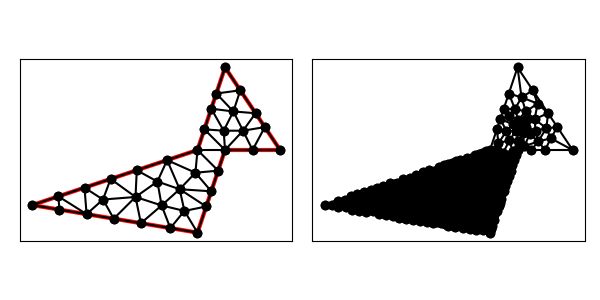

The table this chart was drawn from, first rows:
1.000000000000000000e+01, 1.000000000000000000e+01, 1.200000000000000000e+01, 1.000000000000000000e+01, 1.000000000000000000e+01, 1.300000000000000000e+01, 9.000000000000000000e+00, 1.000000000000000000e+01, 3.000000000000000000e+00, 8.000000000000000000e+00, 9.000000000000000000e+00, 7.000000000000000000e+00, 1.110940039245045874e+01, 1.133589941132431278e+01, 1.055470019622523026e+01, 1.216794970566215639e+01, 1.030277563773199390e+01, 1.139907478742266811e+01, 1.065562540880256037e+01, 1.163430796813637791e+01, 1.000000000000000000e+00, 2.545611067279155426e-01
1.000000000000000000e+01, 1.000000000000000000e+01, 1.200000000000000000e+01, 1.000000000000000000e+01, 1.000000000000000000e+01, 1.300000000000000000e+01, 9.000000000000000000e+00, 1.000000000000000000e+01, 3.000000000000000000e+00, 8.000000000000000000e+00, 9.000000000000000000e+00, 7.000000000000000000e+00, 9.951083130607816685e+00, 1.070108313060781668e+01, 9.500000000000000000e+00, 1.150000000000000000e+01, 9.250000000000000000e+00, 1.075000000000000000e+01, 9.567027710202605562e+00, 1.098369437686927164e+01, 1.000000000000000000e+00, 5.308635218921402277e-02
1.000000000000000000e+01, 1.000000000000000000e+01, 1.200000000000000000e+01, 1.000000000000000000e+01, 1.000000000000000000e+01, 1.300000000000000000e+01, 9.000000000000000000e+00, 1.000000000000000000e+01, 3.000000000000000000e+00, 8.000000000000000000e+00, 9.000000000000000000e+00, 7.000000000000000000e+00, 9.000000000000000000e+00, 1.000000000000000000e+01, 1.000000000000000000e+01, 1.000000000000000000e+01, 9.250000000000000000e+00, 1.075000000000000000e+01, 9.416666666666666075e+00, 1.025000000000000000e+01, 1.000000000000000000e+00, 5.000000000000000000e-01
1.000000000000000000e+01, 1.000000000000000000e+01, 1.200000000000000000e+01, 1.000000000000000000e+01, 1.000000000000000000e+01, 1.300000000000000000e+01, 9.000000000000000000e+00, 1.000000000000000000e+01, 3.000000000000000000e+00, 8.000000000000000000e+00, 9.000000000000000000e+00, 7.000000000000000000e+00, 9.000000000000000000e+00, 1.000000000000000000e+01, 9.750000000000000000e+00, 9.250000000000000000e+00, 1.000000000000000000e+01, 1.000000000000000000e+01, 9.583333333333333925e+00, 9.750000000000000000e+00, 1.000000000000000000e+00, 1.197692142083481640e-02
1.000000000000000000e+01, 1.000000000000000000e+01, 1.200000000000000000e+01, 1.000000000000000000e+01, 1.000000000000000000e+01, 1.300000000000000000e+01, 9.000000000000000000e+00, 1.000000000000000000e+01, 3.000000000000000000e+00, 8.000000000000000000e+00, 9.000000000000000000e+00, 7.000000000000000000e+00, 1.055470019622523026e+01, 1.216794970566215639e+01, 9.683772233983162891e+00, 1.205131670194948690e+01, 1.030277563773199390e+01, 1.139907478742266811e+01, 1.018041602264679568e+01, 1.187278039834477106e+01, 1.000000000000000000e+00, 2.545611067279155426e-01
1.000000000000000000e+01, 1.000000000000000000e+01, 1.200000000000000000e+01, 1.000000000000000000e+01, 1.000000000000000000e+01, 1.300000000000000000e+01, 9.000000000000000000e+00, 1.000000000000000000e+01, 3.000000000000000000e+00, 8.000000000000000000e+00, 9.000000000000000000e+00, 7.000000000000000000e+00, 7.897366596101027980e+00, 9.632455532033675993e+00, 7.544225157126470904e+00, 8.854157509125725412e+00, 8.352441882588205857e+00, 8.576232315831996189e+00, 7.931344545271901580e+00, 9.020948452330465273e+00, 0.000000000000000000e+00, 1.510146969189655845e-02
1.000000000000000000e+01, 1.000000000000000000e+01, 1.200000000000000000e+01, 1.000000000000000000e+01, 1.000000000000000000e+01, 1.300000000000000000e+01, 9.000000000000000000e+00, 1.000000000000000000e+01, 3.000000000000000000e+00, 8.000000000000000000e+00, 9.000000000000000000e+00, 7.000000000000000000e+00, 9.683772233983162891e+00, 1.205131670194948690e+01, 9.500000000000000000e+00, 1.150000000000000000e+01, 1.030277563773199390e+01, 1.139907478742266811e+01, 9.828849290571719521e+00, 1.165013049645738619e+01, 1.000000000000000000e+00, 2.545611067279155426e-01
1.000000000000000000e+01, 1.000000000000000000e+01, 1.200000000000000000e+01, 1.000000000000000000e+01, 1.000000000000000000e+01, 1.300000000000000000e+01, 9.000000000000000000e+00, 1.000000000000000000e+01, 3.000000000000000000e+00, 8.000000000000000000e+00, 9.000000000000000000e+00, 7.000000000000000000e+00, 8.924976938099748125e+00, 9.174976938099748125e+00, 9.750000000000000000e+00, 9.250000000000000000e+00, 9.000000000000000000e+00, 1.000000000000000000e+01, 9.224992312699916042e+00, 9.474992312699916042e+00, 1.000000000000000000e+00, 1.079357093414138984e-02
1.000000000000000000e+01, 1.000000000000000000e+01, 1.200000000000000000e+01, 1.000000000000000000e+01, 1.000000000000000000e+01, 1.300000000000000000e+01, 9.000000000000000000e+00, 1.000000000000000000e+01, 3.000000000000000000e+00, 8.000000000000000000e+00, 9.000000000000000000e+00, 7.000000000000000000e+00, 9.750000000000000000e+00, 9.250000000000000000e+00, 8.924976938099748125e+00, 9.174976938099748125e+00, 9.500000000000000000e+00, 8.500000000000000000e+00, 9.391658979366582116e+00, 8.974992312699916042e+00, 0.000000000000000000e+00, 1.079357093414138984e-02
1.000000000000000000e+01, 1.000000000000000000e+01, 1.200000000000000000e+01, 1.000000000000000000e+01, 1.000000000000000000e+01, 1.300000000000000000e+01, 9.000000000000000000e+00, 1.000000000000000000e+01, 3.000000000000000000e+00, 8.000000000000000000e+00, 9.000000000000000000e+00, 7.000000000000000000e+00, 1.065387066678962391e+01, 1.070077471288520599e+01, 1.144529980377477152e+01, 1.083205029433784361e+01, 1.110940039245045874e+01, 1.133589941132431278e+01, 1.106952362100495257e+01, 1.095624147284912020e+01, 1.000000000000000000e+00, 1.834548767298133376e-01
1.000000000000000000e+01, 1.000000000000000000e+01, 1.200000000000000000e+01, 1.000000000000000000e+01, 1.000000000000000000e+01, 1.300000000000000000e+01, 9.000000000000000000e+00, 1.000000000000000000e+01, 3.000000000000000000e+00, 8.000000000000000000e+00, 9.000000000000000000e+00, 7.000000000000000000e+00, 9.250000000000000000e+00, 1.075000000000000000e+01, 1.000000000000000000e+01, 1.000000000000000000e+01, 9.951083130607816685e+00, 1.070108313060781668e+01, 9.733694376869271636e+00, 1.048369437686927164e+01, 1.000000000000000000e+00, 5.308635218921402277e-02
1.000000000000000000e+01, 1.000000000000000000e+01, 1.200000000000000000e+01, 1.000000000000000000e+01, 1.000000000000000000e+01, 1.300000000000000000e+01, 9.000000000000000000e+00, 1.000000000000000000e+01, 3.000000000000000000e+00, 8.000000000000000000e+00, 9.000000000000000000e+00, 7.000000000000000000e+00, 1.055470019622523026e+01, 1.216794970566215639e+01, 1.000000000000000000e+01, 1.300000000000000000e+01, 9.683772233983162891e+00, 1.205131670194948690e+01, 1.007949081006946379e+01, 1.240642213587054776e+01, 1.000000000000000000e+00, 5.000000000000000000e-01
1.000000000000000000e+01, 1.000000000000000000e+01, 1.200000000000000000e+01, 1.000000000000000000e+01, 1.000000000000000000e+01, 1.300000000000000000e+01, 9.000000000000000000e+00, 1.000000000000000000e+01, 3.000000000000000000e+00, 8.000000000000000000e+00, 9.000000000000000000e+00, 7.000000000000000000e+00, 1.065387066678962391e+01, 1.070077471288520599e+01, 1.000000000000000000e+01, 1.000000000000000000e+01, 1.100000000000000000e+01, 1.000000000000000000e+01, 1.055129022226320679e+01, 1.023359157096173533e+01, 1.000000000000000000e+00, 1.834548767298133376e-01
1.000000000000000000e+01, 1.000000000000000000e+01, 1.200000000000000000e+01, 1.000000000000000000e+01, 1.000000000000000000e+01, 1.300000000000000000e+01, 9.000000000000000000e+00, 1.000000000000000000e+01, 3.000000000000000000e+00, 8.000000000000000000e+00, 9.000000000000000000e+00, 7.000000000000000000e+00, 9.500000000000000000e+00, 1.150000000000000000e+01, 9.951083130607816685e+00, 1.070108313060781668e+01, 1.030277563773199390e+01, 1.139907478742266811e+01, 9.917952922779937452e+00, 1.120005263934349493e+01, 1.000000000000000000e+00, 5.308635218921402277e-02
1.000000000000000000e+01, 1.000000000000000000e+01, 1.200000000000000000e+01, 1.000000000000000000e+01, 1.000000000000000000e+01, 1.300000000000000000e+01, 9.000000000000000000e+00, 1.000000000000000000e+01, 3.000000000000000000e+00, 8.000000000000000000e+00, 9.000000000000000000e+00, 7.000000000000000000e+00, 1.030277563773199390e+01, 1.139907478742266811e+01, 1.065387066678962391e+01, 1.070077471288520599e+01, 1.110940039245045874e+01, 1.133589941132431278e+01, 1.068868223232402670e+01, 1.114524963721073014e+01, 1.000000000000000000e+00, 1.834548767298133376e-01
1.000000000000000000e+01, 1.000000000000000000e+01, 1.200000000000000000e+01, 1.000000000000000000e+01, 1.000000000000000000e+01, 1.300000000000000000e+01, 9.000000000000000000e+00, 1.000000000000000000e+01, 3.000000000000000000e+00, 8.000000000000000000e+00, 9.000000000000000000e+00, 7.000000000000000000e+00, 1.144529980377477152e+01, 1.083205029433784361e+01, 1.065387066678962391e+01, 1.070077471288520599e+01, 1.100000000000000000e+01, 1.000000000000000000e+01, 1.103305682352146455e+01, 1.051094166907435046e+01, 1.000000000000000000e+00, 1.834548767298133376e-01
1.000000000000000000e+01, 1.000000000000000000e+01, 1.200000000000000000e+01, 1.000000000000000000e+01, 1.000000000000000000e+01, 1.300000000000000000e+01, 9.000000000000000000e+00, 1.000000000000000000e+01, 3.000000000000000000e+00, 8.000000000000000000e+00, 9.000000000000000000e+00, 7.000000000000000000e+00, 1.000000000000000000e+01, 1.000000000000000000e+01, 1.065387066678962391e+01, 1.070077471288520599e+01, 9.951083130607816685e+00, 1.070108313060781668e+01, 1.020165126579914627e+01, 1.046728594783100696e+01, 1.000000000000000000e+00, 5.308635218921402277e-02
1.000000000000000000e+01, 1.000000000000000000e+01, 1.200000000000000000e+01, 1.000000000000000000e+01, 1.000000000000000000e+01, 1.300000000000000000e+01, 9.000000000000000000e+00, 1.000000000000000000e+01, 3.000000000000000000e+00, 8.000000000000000000e+00, 9.000000000000000000e+00, 7.000000000000000000e+00, 1.030277563773199390e+01, 1.139907478742266811e+01, 9.951083130607816685e+00, 1.070108313060781668e+01, 1.065387066678962391e+01, 1.070077471288520599e+01, 1.030257647837647816e+01, 1.093364421030523026e+01, 0.000000000000000000e+00, 5.308635218921402277e-02
1.000000000000000000e+01, 1.000000000000000000e+01, 1.200000000000000000e+01, 1.000000000000000000e+01, 1.000000000000000000e+01, 1.300000000000000000e+01, 9.000000000000000000e+00, 1.000000000000000000e+01, 3.000000000000000000e+00, 8.000000000000000000e+00, 9.000000000000000000e+00, 7.000000000000000000e+00, 8.352441882588205857e+00, 8.576232315831996189e+00, 7.544225157126470904e+00, 8.854157509125725412e+00, 7.697842496634137888e+00, 7.986757766685274262e+00, 7.864836512116272438e+00, 8.472382530547664103e+00, 0.000000000000000000e+00, 1.510146969189655845e-02
1.000000000000000000e+01, 1.000000000000000000e+01, 1.200000000000000000e+01, 1.000000000000000000e+01, 1.000000000000000000e+01, 1.300000000000000000e+01, 9.000000000000000000e+00, 1.000000000000000000e+01, 3.000000000000000000e+00, 8.000000000000000000e+00, 9.000000000000000000e+00, 7.000000000000000000e+00, 1.100000000000000000e+01, 1.000000000000000000e+01, 1.200000000000000000e+01, 1.000000000000000000e+01, 1.144529980377477152e+01, 1.083205029433784361e+01, 1.148176660125825777e+01, 1.027735009811261513e+01, 1.000000000000000000e+00, 5.000000000000000000e-01
1.000000000000000000e+01, 1.000000000000000000e+01, 1.200000000000000000e+01, 1.000000000000000000e+01, 1.000000000000000000e+01, 1.300000000000000000e+01, 9.000000000000000000e+00, 1.000000000000000000e+01, 3.000000000000000000e+00, 8.000000000000000000e+00, 9.000000000000000000e+00, 7.000000000000000000e+00, 7.697842496634137888e+00, 7.986757766685274262e+00, 6.750062524003371145e+00, 8.294234982807136447e+00, 6.945575695328574994e+00, 7.342404050778570834e+00, 7.131160238655361638e+00, 7.874465600090327477e+00, 0.000000000000000000e+00, 1.804932379757361038e-02
1.000000000000000000e+01, 1.000000000000000000e+01, 1.200000000000000000e+01, 1.000000000000000000e+01, 1.000000000000000000e+01, 1.300000000000000000e+01, 9.000000000000000000e+00, 1.000000000000000000e+01, 3.000000000000000000e+00, 8.000000000000000000e+00, 9.000000000000000000e+00, 7.000000000000000000e+00, 7.544225157126470904e+00, 8.854157509125725412e+00, 7.897366596101027980e+00, 9.632455532033675993e+00, 6.794733192202055072e+00, 9.264911064067351987e+00, 7.412108315143185244e+00, 9.250508035075585056e+00, 0.000000000000000000e+00, 1.526335173749573254e-02
1.000000000000000000e+01, 1.000000000000000000e+01, 1.200000000000000000e+01, 1.000000000000000000e+01, 1.000000000000000000e+01, 1.300000000000000000e+01, 9.000000000000000000e+00, 1.000000000000000000e+01, 3.000000000000000000e+00, 8.000000000000000000e+00, 9.000000000000000000e+00, 7.000000000000000000e+00, 9.500000000000000000e+00, 8.500000000000000000e+00, 8.352441882588205857e+00, 8.576232315831996189e+00, 9.316227766016837109e+00, 7.948683298050513990e+00, 9.056223216201681581e+00, 8.341638537960836430e+00, 0.000000000000000000e+00, 1.326950050088705584e-02
1.000000000000000000e+01, 1.000000000000000000e+01, 1.200000000000000000e+01, 1.000000000000000000e+01, 1.000000000000000000e+01, 1.300000000000000000e+01, 9.000000000000000000e+00, 1.000000000000000000e+01, 3.000000000000000000e+00, 8.000000000000000000e+00, 9.000000000000000000e+00, 7.000000000000000000e+00, 9.000000000000000000e+00, 7.000000000000000000e+00, 9.316227766016837109e+00, 7.948683298050513990e+00, 8.525483793960914269e+00, 7.788126313000045542e+00, 8.947237186659251051e+00, 7.578936537016853769e+00, 0.000000000000000000e+00, 1.526718529005936797e-02
1.000000000000000000e+01, 1.000000000000000000e+01, 1.200000000000000000e+01, 1.000000000000000000e+01, 1.000000000000000000e+01, 1.300000000000000000e+01, 9.000000000000000000e+00, 1.000000000000000000e+01, 3.000000000000000000e+00, 8.000000000000000000e+00, 9.000000000000000000e+00, 7.000000000000000000e+00, 7.897366596101027980e+00, 9.632455532033675993e+00, 8.352441882588205857e+00, 8.576232315831996189e+00, 8.924976938099748125e+00, 9.174976938099748125e+00, 8.391595138929659470e+00, 9.127888261988474028e+00, 0.000000000000000000e+00, 1.079357093414138984e-02
1.000000000000000000e+01, 1.000000000000000000e+01, 1.200000000000000000e+01, 1.000000000000000000e+01, 1.000000000000000000e+01, 1.300000000000000000e+01, 9.000000000000000000e+00, 1.000000000000000000e+01, 3.000000000000000000e+00, 8.000000000000000000e+00, 9.000000000000000000e+00, 7.000000000000000000e+00, 8.525483793960914269e+00, 7.788126313000045542e+00, 8.352441882588205857e+00, 8.576232315831996189e+00, 7.697842496634137888e+00, 7.986757766685274262e+00, 8.191922724394418154e+00, 8.117038798505772590e+00, 0.000000000000000000e+00, 1.510146969189655845e-02
1.000000000000000000e+01, 1.000000000000000000e+01, 1.200000000000000000e+01, 1.000000000000000000e+01, 1.000000000000000000e+01, 1.300000000000000000e+01, 9.000000000000000000e+00, 1.000000000000000000e+01, 3.000000000000000000e+00, 8.000000000000000000e+00, 9.000000000000000000e+00, 7.000000000000000000e+00, 7.897366596101027980e+00, 9.632455532033675993e+00, 8.924976938099748125e+00, 9.174976938099748125e+00, 9.000000000000000000e+00, 1.000000000000000000e+01, 8.607447844733592035e+00, 9.602477490044474706e+00, 1.000000000000000000e+00, 1.079357093414138984e-02
1.000000000000000000e+01, 1.000000000000000000e+01, 1.200000000000000000e+01, 1.000000000000000000e+01, 1.000000000000000000e+01, 1.300000000000000000e+01, 9.000000000000000000e+00, 1.000000000000000000e+01, 3.000000000000000000e+00, 8.000000000000000000e+00, 9.000000000000000000e+00, 7.000000000000000000e+00, 9.500000000000000000e+00, 8.500000000000000000e+00, 8.924976938099748125e+00, 9.174976938099748125e+00, 8.352441882588205857e+00, 8.576232315831996189e+00, 8.925806273562651327e+00, 8.750403084643913587e+00, 0.000000000000000000e+00, 1.079357093414138984e-02
1.000000000000000000e+01, 1.000000000000000000e+01, 1.200000000000000000e+01, 1.000000000000000000e+01, 1.000000000000000000e+01, 1.300000000000000000e+01, 9.000000000000000000e+00, 1.000000000000000000e+01, 3.000000000000000000e+00, 8.000000000000000000e+00, 9.000000000000000000e+00, 7.000000000000000000e+00, 6.750062524003371145e+00, 8.294234982807136447e+00, 7.544225157126470904e+00, 8.854157509125725412e+00, 6.794733192202055072e+00, 9.264911064067351987e+00, 7.029673624443965707e+00, 8.804434518666736764e+00, 0.000000000000000000e+00, 1.756439111967210767e-02
1.000000000000000000e+01, 1.000000000000000000e+01, 1.200000000000000000e+01, 1.000000000000000000e+01, 1.000000000000000000e+01, 1.300000000000000000e+01, 9.000000000000000000e+00, 1.000000000000000000e+01, 3.000000000000000000e+00, 8.000000000000000000e+00, 9.000000000000000000e+00, 7.000000000000000000e+00, 7.697842496634137888e+00, 7.986757766685274262e+00, 8.013606076167857140e+00, 7.164398987305356847e+00, 8.525483793960914269e+00, 7.788126313000045542e+00, 8.078977455587635248e+00, 7.646427688996891625e+00, 0.000000000000000000e+00, 1.672108597779920283e-02
1.000000000000000000e+01, 1.000000000000000000e+01, 1.200000000000000000e+01, 1.000000000000000000e+01, 1.000000000000000000e+01, 1.300000000000000000e+01, 9.000000000000000000e+00, 1.000000000000000000e+01, 3.000000000000000000e+00, 8.000000000000000000e+00, 9.000000000000000000e+00, 7.000000000000000000e+00, 6.750062524003371145e+00, 8.294234982807136447e+00, 5.959181771496431246e+00, 7.506803038083928570e+00, 6.945575695328574994e+00, 7.342404050778570834e+00, 6.551606663609459424e+00, 7.714480690556545284e+00, 0.000000000000000000e+00, 1.959096254940014339e-02
1.000000000000000000e+01, 1.000000000000000000e+01, 1.200000000000000000e+01, 1.000000000000000000e+01, 1.000000000000000000e+01, 1.300000000000000000e+01, 9.000000000000000000e+00, 1.000000000000000000e+01, 3.000000000000000000e+00, 8.000000000000000000e+00, 9.000000000000000000e+00, 7.000000000000000000e+00, 3.948683298050513546e+00, 8.316227766016837109e+00, 4.972787847664287497e+00, 7.671202025389285417e+00, 4.897366596101027980e+00, 8.632455532033675993e+00, 4.606279247271943156e+00, 8.206628441146598618e+00, 0.000000000000000000e+00, 2.268249091024672134e-02
1.000000000000000000e+01, 1.000000000000000000e+01, 1.200000000000000000e+01, 1.000000000000000000e+01, 1.000000000000000000e+01, 1.300000000000000000e+01, 9.000000000000000000e+00, 1.000000000000000000e+01, 3.000000000000000000e+00, 8.000000000000000000e+00, 9.000000000000000000e+00, 7.000000000000000000e+00, 6.750062524003371145e+00, 8.294234982807136447e+00, 7.697842496634137888e+00, 7.986757766685274262e+00, 7.544225157126470904e+00, 8.854157509125725412e+00, 7.330710059254660571e+00, 8.378383419539380483e+00, 0.000000000000000000e+00, 1.756439111967210767e-02
1.000000000000000000e+01, 1.000000000000000000e+01, 1.200000000000000000e+01, 1.000000000000000000e+01, 1.000000000000000000e+01, 1.300000000000000000e+01, 9.000000000000000000e+00, 1.000000000000000000e+01, 3.000000000000000000e+00, 8.000000000000000000e+00, 9.000000000000000000e+00, 7.000000000000000000e+00, 6.945575695328574994e+00, 7.342404050778570834e+00, 8.013606076167857140e+00, 7.164398987305356847e+00, 7.697842496634137888e+00, 7.986757766685274262e+00, 7.552341422710189711e+00, 7.497853601589734573e+00, 0.000000000000000000e+00, 1.730294839684744929e-02
1.000000000000000000e+01, 1.000000000000000000e+01, 1.200000000000000000e+01, 1.000000000000000000e+01, 1.000000000000000000e+01, 1.300000000000000000e+01, 9.000000000000000000e+00, 1.000000000000000000e+01, 3.000000000000000000e+00, 8.000000000000000000e+00, 9.000000000000000000e+00, 7.000000000000000000e+00, 4.972787847664287497e+00, 7.671202025389285417e+00, 5.568066719574055412e+00, 8.201493991698782793e+00, 4.897366596101027980e+00, 8.632455532033675993e+00, 5.146073721113123334e+00, 8.168383849707247180e+00, 0.000000000000000000e+00, 2.188514685468921292e-02
1.000000000000000000e+01, 1.000000000000000000e+01, 1.200000000000000000e+01, 1.000000000000000000e+01, 1.000000000000000000e+01, 1.300000000000000000e+01, 9.000000000000000000e+00, 1.000000000000000000e+01, 3.000000000000000000e+00, 8.000000000000000000e+00, 9.000000000000000000e+00, 7.000000000000000000e+00, 5.568066719574055412e+00, 8.201493991698782793e+00, 5.959181771496431246e+00, 7.506803038083928570e+00, 6.750062524003371145e+00, 8.294234982807136447e+00, 6.092437005024620156e+00, 8.000844004196615344e+00, 0.000000000000000000e+00, 2.018152290004660704e-02
1.000000000000000000e+01, 1.000000000000000000e+01, 1.200000000000000000e+01, 1.000000000000000000e+01, 1.000000000000000000e+01, 1.300000000000000000e+01, 9.000000000000000000e+00, 1.000000000000000000e+01, 3.000000000000000000e+00, 8.000000000000000000e+00, 9.000000000000000000e+00, 7.000000000000000000e+00, 4.972787847664287497e+00, 7.671202025389285417e+00, 3.948683298050513546e+00, 8.316227766016837109e+00, 3.986393923832143749e+00, 7.835601012694642264e+00, 4.302621689848980857e+00, 7.941010268033587671e+00, 0.000000000000000000e+00, 2.308263552083724551e-02
1.000000000000000000e+01, 1.000000000000000000e+01, 1.200000000000000000e+01, 1.000000000000000000e+01, 1.000000000000000000e+01, 1.300000000000000000e+01, 9.000000000000000000e+00, 1.000000000000000000e+01, 3.000000000000000000e+00, 8.000000000000000000e+00, 9.000000000000000000e+00, 7.000000000000000000e+00, 3.948683298050513546e+00, 8.316227766016837109e+00, 3.000000000000000000e+00, 8.000000000000000000e+00, 3.986393923832143749e+00, 7.835601012694642264e+00, 3.645025740627552580e+00, 8.050609592903827050e+00, 0.000000000000000000e+00, 2.325944922186806013e-02
1.000000000000000000e+01, 1.000000000000000000e+01, 1.200000000000000000e+01, 1.000000000000000000e+01, 1.000000000000000000e+01, 1.300000000000000000e+01, 9.000000000000000000e+00, 1.000000000000000000e+01, 3.000000000000000000e+00, 8.000000000000000000e+00, 9.000000000000000000e+00, 7.000000000000000000e+00, 4.897366596101027980e+00, 8.632455532033675993e+00, 5.568066719574055412e+00, 8.201493991698782793e+00, 5.846049894151541082e+00, 8.948683298050513102e+00, 5.437161069942209046e+00, 8.594210940594322778e+00, 0.000000000000000000e+00, 2.124972046797050929e-02
1.000000000000000000e+01, 1.000000000000000000e+01, 1.200000000000000000e+01, 1.000000000000000000e+01, 1.000000000000000000e+01, 1.300000000000000000e+01, 9.000000000000000000e+00, 1.000000000000000000e+01, 3.000000000000000000e+00, 8.000000000000000000e+00, 9.000000000000000000e+00, 7.000000000000000000e+00, 6.750062524003371145e+00, 8.294234982807136447e+00, 6.794733192202055072e+00, 9.264911064067351987e+00, 5.846049894151541082e+00, 8.948683298050513102e+00, 6.463615203452323321e+00, 8.835943114975000512e+00, 0.000000000000000000e+00, 1.958063314439020472e-02
1.000000000000000000e+01, 1.000000000000000000e+01, 1.200000000000000000e+01, 1.000000000000000000e+01, 1.000000000000000000e+01, 1.300000000000000000e+01, 9.000000000000000000e+00, 1.000000000000000000e+01, 3.000000000000000000e+00, 8.000000000000000000e+00, 9.000000000000000000e+00, 7.000000000000000000e+00, 5.568066719574055412e+00, 8.201493991698782793e+00, 6.750062524003371145e+00, 8.294234982807136447e+00, 5.846049894151541082e+00, 8.948683298050513102e+00, 6.054726379242989509e+00, 8.481470757518811965e+00, 0.000000000000000000e+00, 2.018152290004660704e-02
1.000000000000000000e+01, 1.000000000000000000e+01, 1.200000000000000000e+01, 1.000000000000000000e+01, 1.000000000000000000e+01, 1.300000000000000000e+01, 9.000000000000000000e+00, 1.000000000000000000e+01, 3.000000000000000000e+00, 8.000000000000000000e+00, 9.000000000000000000e+00, 7.000000000000000000e+00, 4.972787847664287497e+00, 7.671202025389285417e+00, 5.959181771496431246e+00, 7.506803038083928570e+00, 5.568066719574055412e+00, 8.201493991698782793e+00, 5.500012112911591089e+00, 7.793166351723999519e+00, 0.000000000000000000e+00, 2.139673883852709346e-02
1.000000000000000000e+01, 1.000000000000000000e+01, 1.200000000000000000e+01, 1.000000000000000000e+01, 1.000000000000000000e+01, 1.300000000000000000e+01, 9.000000000000000000e+00, 1.000000000000000000e+01, 3.000000000000000000e+00, 8.000000000000000000e+00, 9.000000000000000000e+00, 7.000000000000000000e+00, 9.000000000000000000e+00, 7.000000000000000000e+00, 8.525483793960914269e+00, 7.788126313000045542e+00, 8.013606076167857140e+00, 7.164398987305356847e+00, 8.513029956709591062e+00, 7.317508433435134130e+00, 0.000000000000000000e+00, 1.672108597779920283e-02
1.000000000000000000e+01, 1.000000000000000000e+01, 1.200000000000000000e+01, 1.000000000000000000e+01, 1.000000000000000000e+01, 1.300000000000000000e+01, 9.000000000000000000e+00, 1.000000000000000000e+01, 3.000000000000000000e+00, 8.000000000000000000e+00, 9.000000000000000000e+00, 7.000000000000000000e+00, 9.316227766016837109e+00, 7.948683298050513990e+00, 8.352441882588205857e+00, 8.576232315831996189e+00, 8.525483793960914269e+00, 7.788126313000045542e+00, 8.731384480855318486e+00, 8.104347308960852203e+00, 0.000000000000000000e+00, 1.510146969189655845e-02
